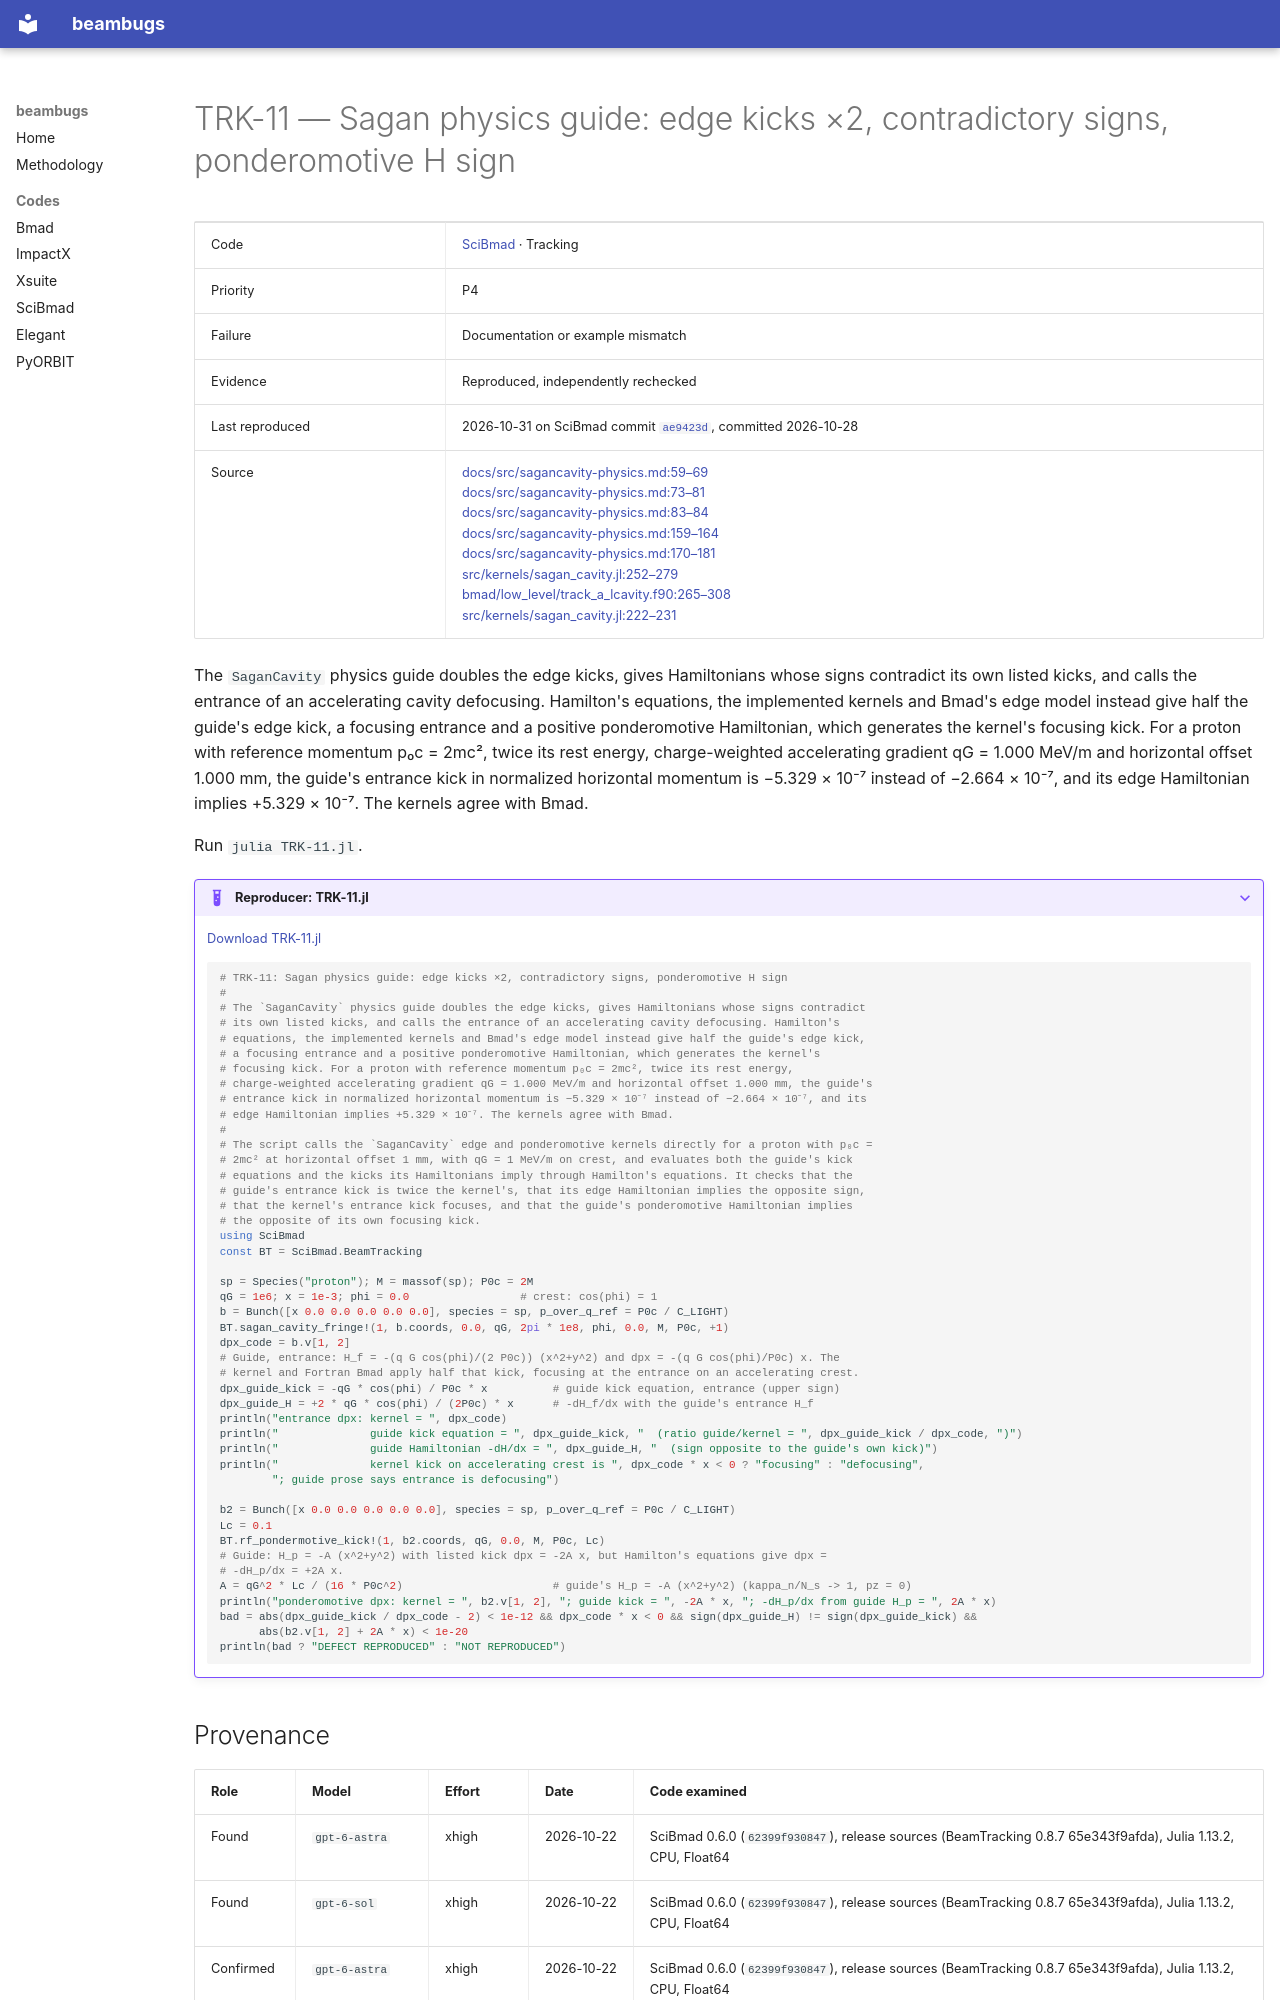

repository: nikitakuklev/beambugs · page: scibmad/TRK-11/index.html · generator: mkdocs

---
title: "TRK-11: Sagan physics guide: edge kicks ×2, contradictory signs, ponderomotive H sign"
hide:
  - toc
---

# TRK-11 — Sagan physics guide: edge kicks ×2, contradictory signs, ponderomotive H sign

| | |
|---|---|
| Code | [SciBmad](../index.md) · Tracking |
| Priority | P4 |
| Failure | Documentation or example mismatch |
| Evidence | Reproduced, independently rechecked |
| Last reproduced | 2026-10-31 on SciBmad commit [`ae9423d`](https://github.com/bmad-sim/SciBmad.jl/commit/ae9423d703b4), committed 2026-10-28 |
| Source | [docs/src/sagancavity-physics.md:59–69](https://github.com/bmad-sim/SciBmad.jl/blob/ae9423d703b4e612ae66e9deb0546aa79f62a340/docs/src/sagancavity-physics.md#L59-L69)<br>[docs/src/sagancavity-physics.md:73–81](https://github.com/bmad-sim/SciBmad.jl/blob/ae9423d703b4e612ae66e9deb0546aa79f62a340/docs/src/sagancavity-physics.md#L73-L81)<br>[docs/src/sagancavity-physics.md:83–84](https://github.com/bmad-sim/SciBmad.jl/blob/ae9423d703b4e612ae66e9deb0546aa79f62a340/docs/src/sagancavity-physics.md#L83-L84)<br>[docs/src/sagancavity-physics.md:159–164](https://github.com/bmad-sim/SciBmad.jl/blob/ae9423d703b4e612ae66e9deb0546aa79f62a340/docs/src/sagancavity-physics.md#L159-L164)<br>[docs/src/sagancavity-physics.md:170–181](https://github.com/bmad-sim/SciBmad.jl/blob/ae9423d703b4e612ae66e9deb0546aa79f62a340/docs/src/sagancavity-physics.md#L170-L181)<br>[src/kernels/sagan_cavity.jl:252–279](https://github.com/bmad-sim/BeamTracking.jl/blob/0bf3585fdc9c5b41859b23b92854376b933a4fe6/src/kernels/sagan_cavity.jl#L252-L279)<br>[bmad/low_level/track_a_lcavity.f90:265–308](https://github.com/bmad-sim/bmad-ecosystem/blob/19b8afb46a400d12a53a92d616e02359b3b2b71f/bmad/low_level/track_a_lcavity.f90#L265-L308)<br>[src/kernels/sagan_cavity.jl:222–231](https://github.com/bmad-sim/BeamTracking.jl/blob/0bf3585fdc9c5b41859b23b92854376b933a4fe6/src/kernels/sagan_cavity.jl#L222-L231) |

The `SaganCavity` physics guide doubles the edge kicks, gives Hamiltonians whose signs contradict its own listed kicks, and calls the entrance of an accelerating cavity defocusing. Hamilton's equations, the implemented kernels and Bmad's edge model instead give half the guide's edge kick, a focusing entrance and a positive ponderomotive Hamiltonian, which generates the kernel's focusing kick. For a proton with reference momentum p₀c = 2mc², twice its rest energy, charge-weighted accelerating gradient qG = 1.000 MeV/m and horizontal offset 1.000 mm, the guide's entrance kick in normalized horizontal momentum is −5.329 × 10⁻⁷ instead of −2.664 × 10⁻⁷, and its edge Hamiltonian implies +5.329 × 10⁻⁷. The kernels agree with Bmad.

Run `julia TRK-11.jl`.

??? example "Reproducer: TRK-11.jl"

    [Download TRK-11.jl](TRK-11.jl)

    ```julia
    # TRK-11: Sagan physics guide: edge kicks ×2, contradictory signs, ponderomotive H sign
    #
    # The `SaganCavity` physics guide doubles the edge kicks, gives Hamiltonians whose signs contradict
    # its own listed kicks, and calls the entrance of an accelerating cavity defocusing. Hamilton's
    # equations, the implemented kernels and Bmad's edge model instead give half the guide's edge kick,
    # a focusing entrance and a positive ponderomotive Hamiltonian, which generates the kernel's
    # focusing kick. For a proton with reference momentum p₀c = 2mc², twice its rest energy,
    # charge-weighted accelerating gradient qG = 1.000 MeV/m and horizontal offset 1.000 mm, the guide's
    # entrance kick in normalized horizontal momentum is −5.329 × 10⁻⁷ instead of −2.664 × 10⁻⁷, and its
    # edge Hamiltonian implies +5.329 × 10⁻⁷. The kernels agree with Bmad.
    #
    # The script calls the `SaganCavity` edge and ponderomotive kernels directly for a proton with p₀c =
    # 2mc² at horizontal offset 1 mm, with qG = 1 MeV/m on crest, and evaluates both the guide's kick
    # equations and the kicks its Hamiltonians imply through Hamilton's equations. It checks that the
    # guide's entrance kick is twice the kernel's, that its edge Hamiltonian implies the opposite sign,
    # that the kernel's entrance kick focuses, and that the guide's ponderomotive Hamiltonian implies
    # the opposite of its own focusing kick.
    using SciBmad
    const BT = SciBmad.BeamTracking

    sp = Species("proton"); M = massof(sp); P0c = 2M
    qG = 1e6; x = 1e-3; phi = 0.0                 # crest: cos(phi) = 1
    b = Bunch([x 0.0 0.0 0.0 0.0 0.0], species = sp, p_over_q_ref = P0c / C_LIGHT)
    BT.sagan_cavity_fringe!(1, b.coords, 0.0, qG, 2pi * 1e8, phi, 0.0, M, P0c, +1)
    dpx_code = b.v[1, 2]
    # Guide, entrance: H_f = -(q G cos(phi)/(2 P0c)) (x^2+y^2) and dpx = -(q G cos(phi)/P0c) x. The
    # kernel and Fortran Bmad apply half that kick, focusing at the entrance on an accelerating crest.
    dpx_guide_kick = -qG * cos(phi) / P0c * x          # guide kick equation, entrance (upper sign)
    dpx_guide_H = +2 * qG * cos(phi) / (2P0c) * x      # -dH_f/dx with the guide's entrance H_f
    println("entrance dpx: kernel = ", dpx_code)
    println("              guide kick equation = ", dpx_guide_kick, "  (ratio guide/kernel = ", dpx_guide_kick / dpx_code, ")")
    println("              guide Hamiltonian -dH/dx = ", dpx_guide_H, "  (sign opposite to the guide's own kick)")
    println("              kernel kick on accelerating crest is ", dpx_code * x < 0 ? "focusing" : "defocusing",
            "; guide prose says entrance is defocusing")

    b2 = Bunch([x 0.0 0.0 0.0 0.0 0.0], species = sp, p_over_q_ref = P0c / C_LIGHT)
    Lc = 0.1
    BT.rf_pondermotive_kick!(1, b2.coords, qG, 0.0, M, P0c, Lc)
    # Guide: H_p = -A (x^2+y^2) with listed kick dpx = -2A x, but Hamilton's equations give dpx =
    # -dH_p/dx = +2A x.
    A = qG^2 * Lc / (16 * P0c^2)                       # guide's H_p = -A (x^2+y^2) (kappa_n/N_s -> 1, pz = 0)
    println("ponderomotive dpx: kernel = ", b2.v[1, 2], "; guide kick = ", -2A * x, "; -dH_p/dx from guide H_p = ", 2A * x)
    bad = abs(dpx_guide_kick / dpx_code - 2) < 1e-12 && dpx_code * x < 0 && sign(dpx_guide_H) != sign(dpx_guide_kick) &&
          abs(b2.v[1, 2] + 2A * x) < 1e-20
    println(bad ? "DEFECT REPRODUCED" : "NOT REPRODUCED")

    ```
